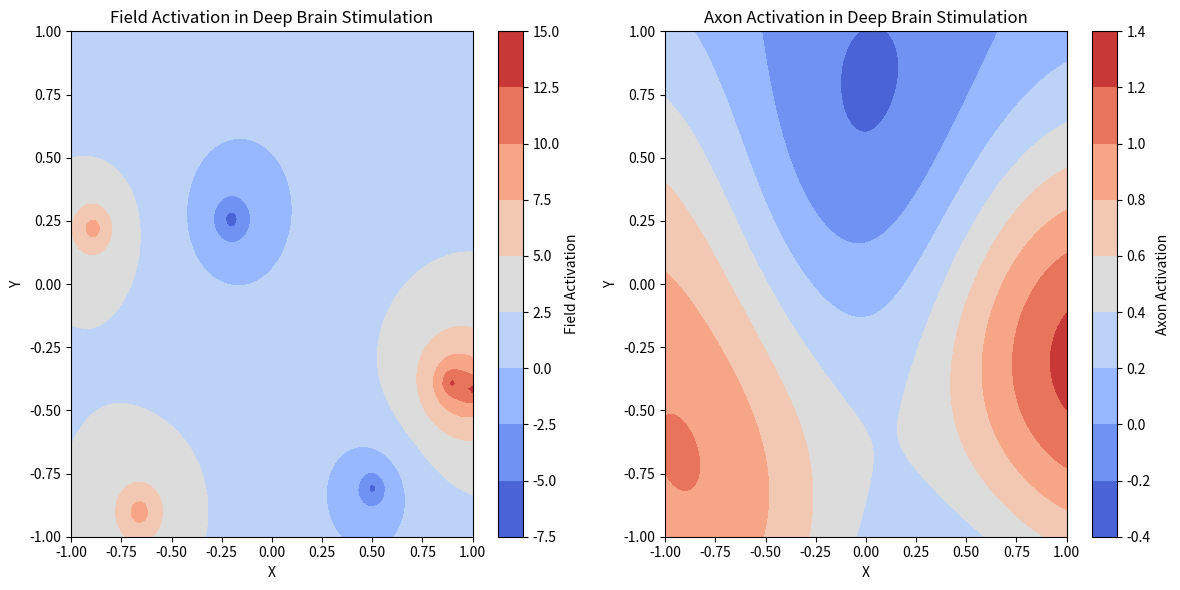

This chart was generated by the following Python code:
import numpy as np
import matplotlib.pyplot as plt

# Define the parameters
num_electrodes = 8  # Number of electrodes in one lead
num_points = 100  # Number of points in each dimension
amplitude = 1.0  # Amplitude of stimulation

# Create a grid of points representing the brain tissue
x = np.linspace(-1, 1, num_points)
y = np.linspace(-1, 1, num_points)
X, Y = np.meshgrid(x, y)

# Calculate the field activation and axon activation at each point
field_activation = np.zeros_like(X)
axon_activation = np.zeros_like(X)
for i in range(num_electrodes):
    # Generate random voltage input for each electrode
    voltage_input = np.random.choice([-1, 0, 1])  # Negative, zero, or positive voltage
    
    # Generate random position for each electrode
    lead_x = np.random.uniform(-1, 1)
    lead_y = np.random.uniform(-1, 1)
    
    # Calculate the distance between each point and the electrode
    distance = np.sqrt((X - lead_x)**2 + (Y - lead_y)**2)
    
    # Add the contribution of this electrode to the field activation
    field_activation += voltage_input * amplitude / (distance + 0.1)  # Adding 0.1 to avoid division by zero
    
    # Add the contribution of this electrode to the axon activation
    axon_activation += voltage_input * amplitude * np.exp(-distance**2)  # Gaussian decay function

# Plot the field activation
plt.figure(figsize=(12, 6))

plt.subplot(1, 2, 1)
plt.contourf(X, Y, field_activation, cmap='coolwarm')
plt.colorbar(label='Field Activation')
plt.title('Field Activation in Deep Brain Stimulation')
plt.xlabel('X')
plt.ylabel('Y')

# Plot the axon activation
plt.subplot(1, 2, 2)
plt.contourf(X, Y, axon_activation, cmap='coolwarm')
plt.colorbar(label='Axon Activation')
plt.title('Axon Activation in Deep Brain Stimulation')
plt.xlabel('X')
plt.ylabel('Y')

plt.tight_layout()
plt.show()
